Image classification data set "data" (GarethPaulBell/eggtesting on GitHub). Class labels (2): with eggs, without eggs.

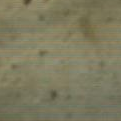
Label: without eggs

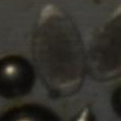
Label: with eggs

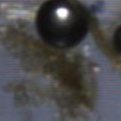
Label: without eggs

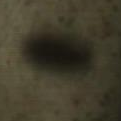
Label: with eggs

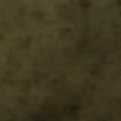
Label: without eggs

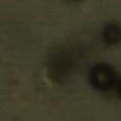
Label: with eggs
